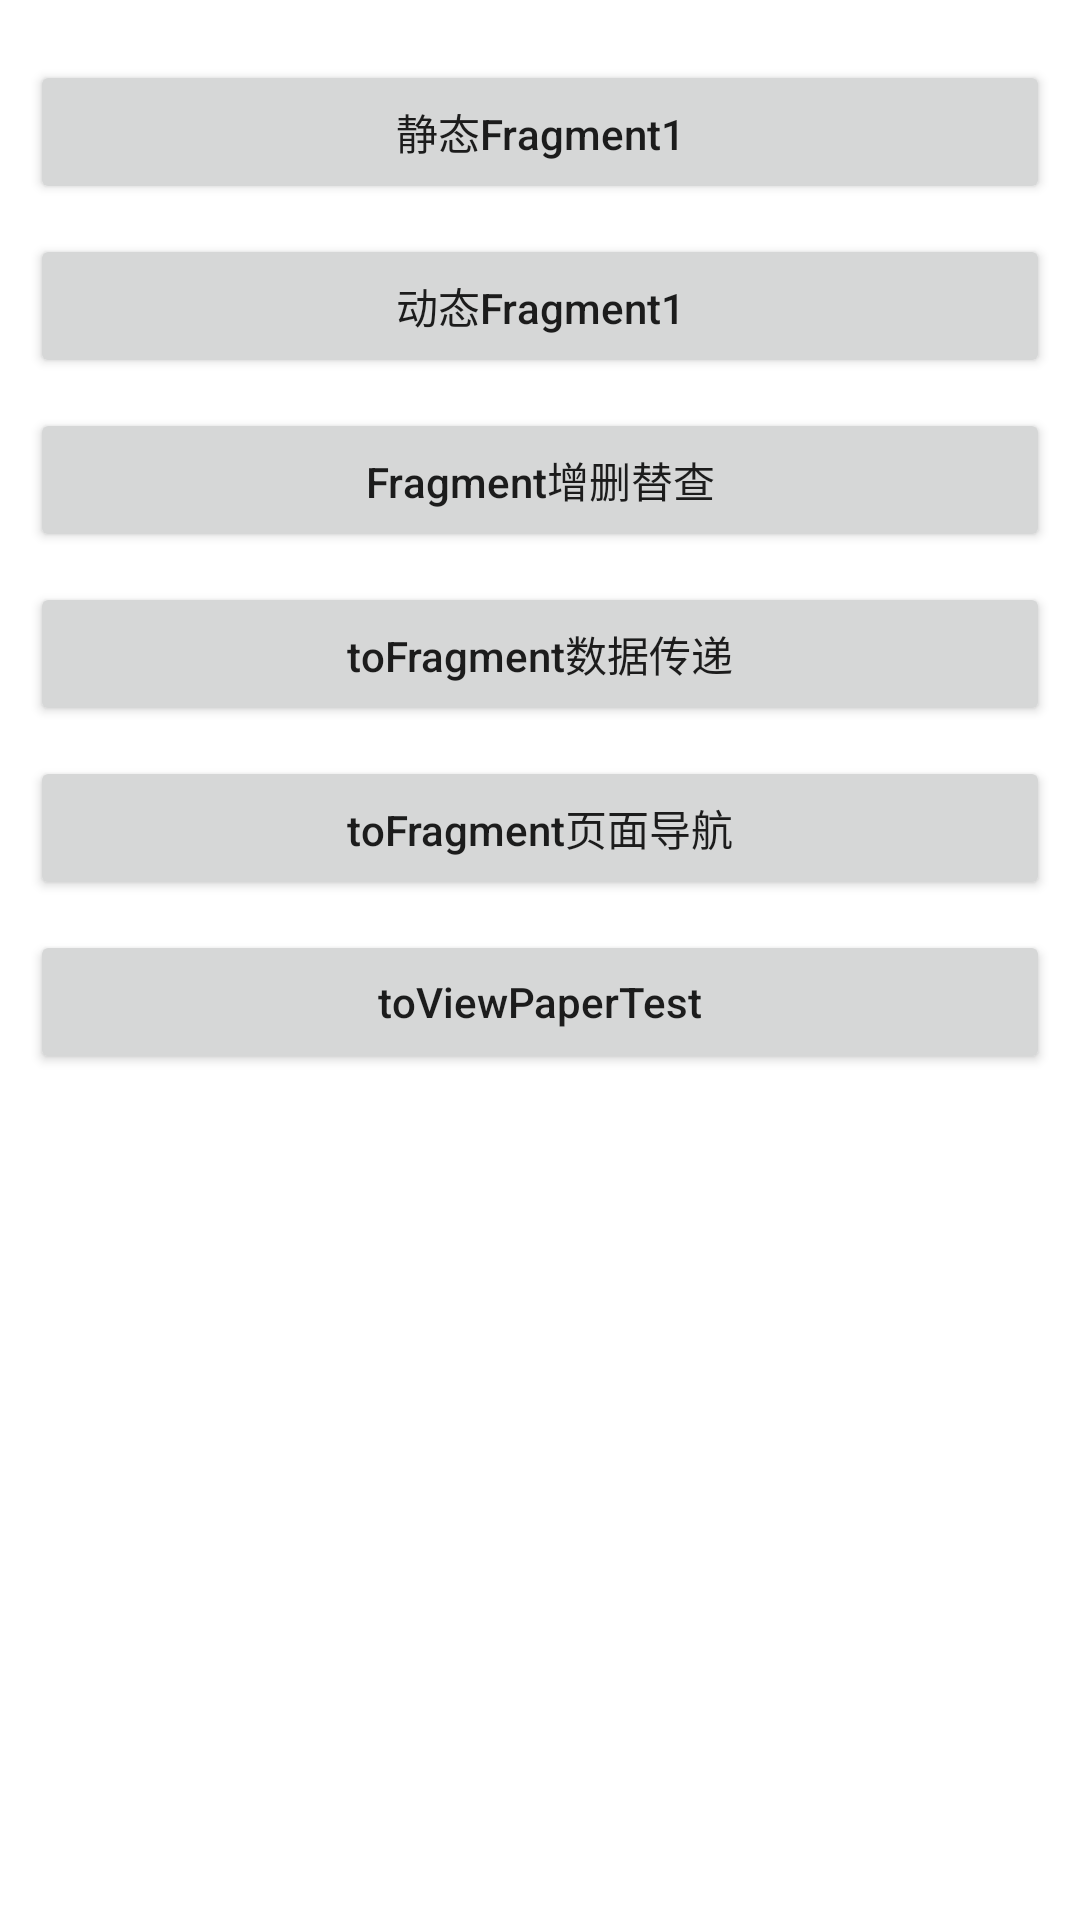

The Android layout XML behind this screen, and the referenced resources:
<!-- AndroidManifest.xml: application theme Theme.FragmentDemo -->
<!-- res/layout/activity_main.xml -->
<?xml version="1.0" encoding="utf-8"?>
<ScrollView xmlns:android="http://schemas.android.com/apk/res/android"
    xmlns:app="http://schemas.android.com/apk/res-auto"
    xmlns:tools="http://schemas.android.com/tools"
    android:layout_width="match_parent"
    android:layout_height="match_parent"
    tools:context=".MainActivity">
<LinearLayout
    android:layout_width="match_parent"
    android:layout_height="match_parent"
    android:orientation="vertical"
    android:padding="10dp">
    <Button
        android:layout_width="match_parent"
        android:layout_height="match_parent"
        android:text="静态Fragment1"
        android:onClick="jumpToStaticFragment1"
        android:layout_marginTop="10dp"
        android:textAllCaps="false"/>
    <Button
        android:layout_width="match_parent"
        android:layout_height="match_parent"
        android:text="动态Fragment1"
        android:onClick="jumpToDynamicFragment1"
        android:layout_marginTop="10dp"
        android:textAllCaps="false"/>
    <Button
        android:layout_width="match_parent"
        android:layout_height="match_parent"
        android:text="Fragment增删替查"
        android:onClick="jumpToFragmentModify"
        android:layout_marginTop="10dp"
        android:textAllCaps="false"/>
    <Button
        android:layout_width="match_parent"
        android:layout_height="match_parent"
        android:text="toFragment数据传递"
        android:onClick="toFragmentModifyDataPass"
        android:layout_marginTop="10dp"
        android:textAllCaps="false"/>
    <Button
        android:layout_width="match_parent"
        android:layout_height="match_parent"
        android:text="toFragment页面导航"
        android:onClick="toFragmentNavigation"
        android:layout_marginTop="10dp"
        android:textAllCaps="false"/>
    <Button
        android:layout_width="match_parent"
        android:layout_height="match_parent"
        android:text="toViewPaperTest"
        android:onClick="toViewPagerTest"
        android:layout_marginTop="10dp"
        android:textAllCaps="false"/>

</LinearLayout>


</ScrollView>
<!-- resources referenced by this layout -->
<resources>
  <style name="Theme.FragmentDemo" parent="Theme.MaterialComponents.DayNight.DarkActionBar">
          
          <item name="colorPrimary">@color/purple_500</item>
          <item name="colorPrimaryVariant">@color/purple_700</item>
          <item name="colorOnPrimary">@color/white</item>
          
          <item name="colorSecondary">@color/teal_200</item>
          <item name="colorSecondaryVariant">@color/teal_700</item>
          <item name="colorOnSecondary">@color/black</item>
          
          <item name="android:statusBarColor" tools:targetApi="l">?attr/colorPrimaryVariant</item>
          
      </style>
  <color name="purple_500">#FF6200EE</color>
  <color name="purple_700">#FF3700B3</color>
  <color name="white">#FFFFFFFF</color>
  <color name="teal_200">#FF03DAC5</color>
  <color name="teal_700">#FF018786</color>
  <color name="black">#FF000000</color>
</resources>
